The GitHub repository lipika1911/mp contains a labelled image folder "indian_spices" with 12 categories: caraway seeds, cinnamon stick, cloves, coriander seeds, cumin seeds, dry ginger, dry red chilly, fennel seeds, green cardamom, nutmeg, star anise, stone flowers. Examples follow, each with its label.

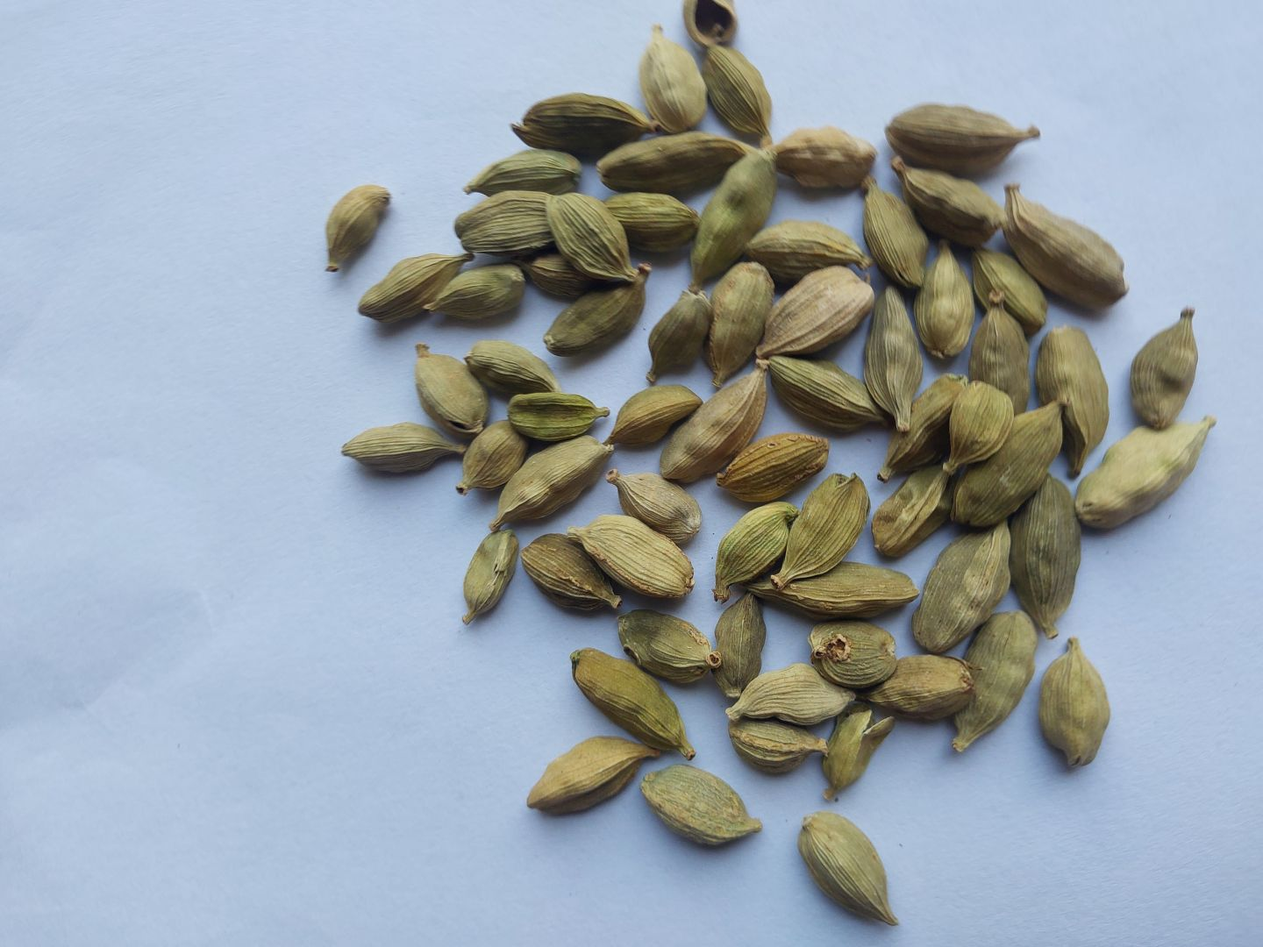
Label: green cardamom

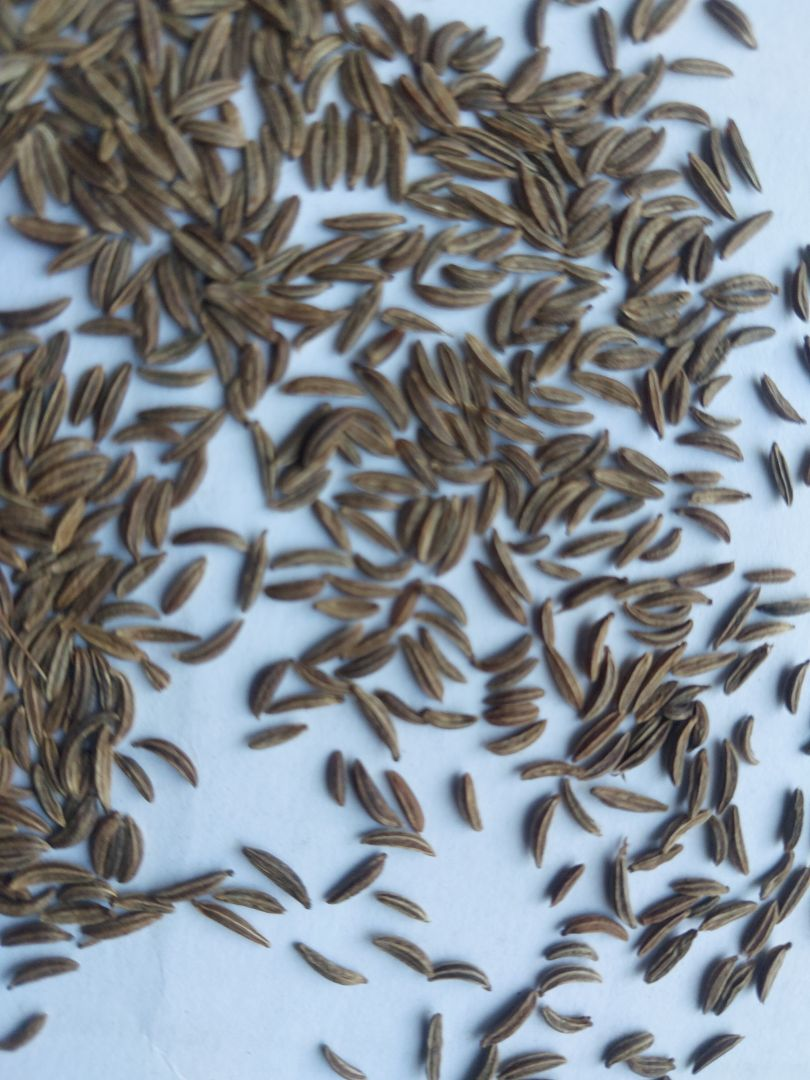
Label: caraway seeds

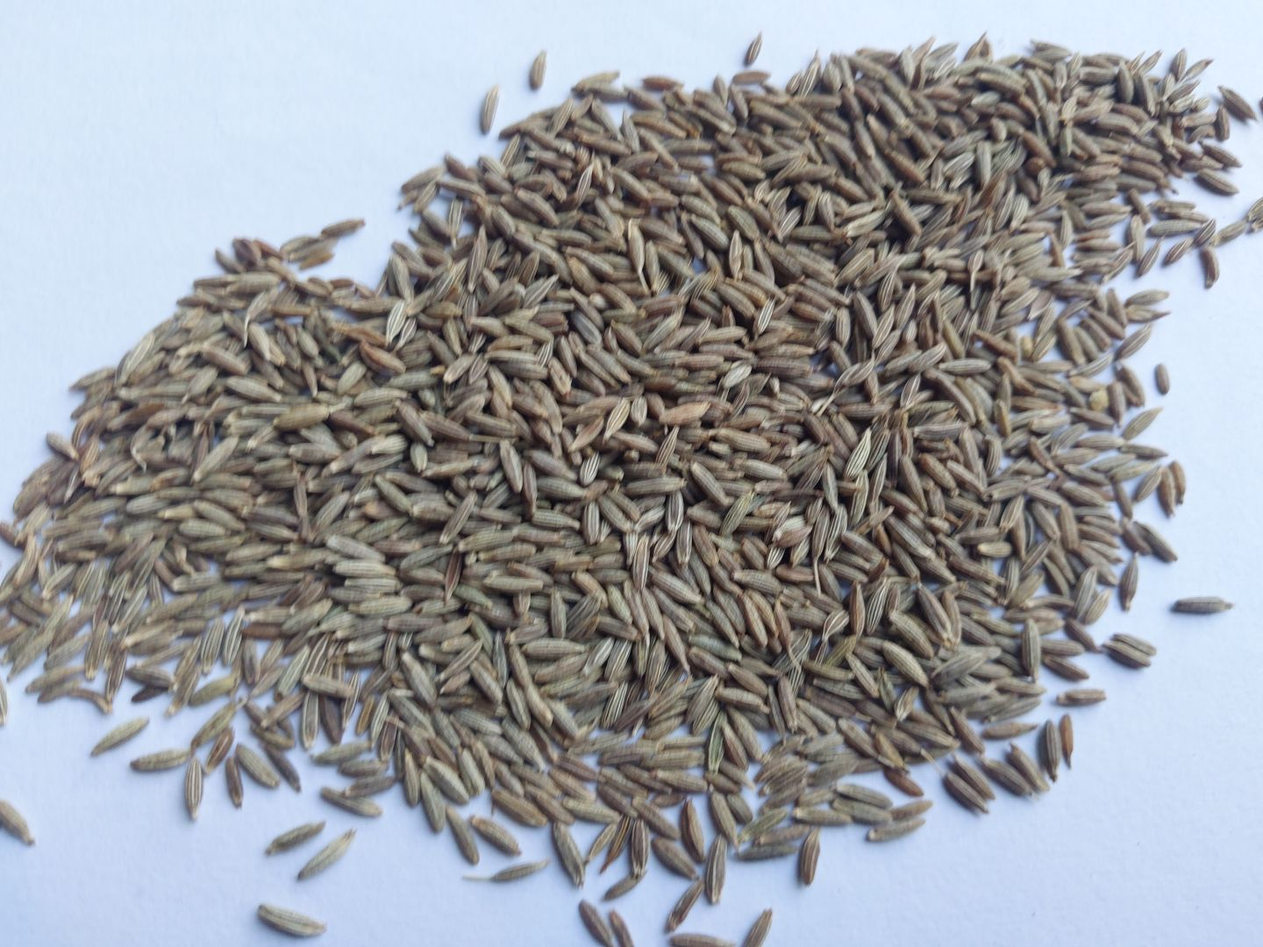
Label: cumin seeds

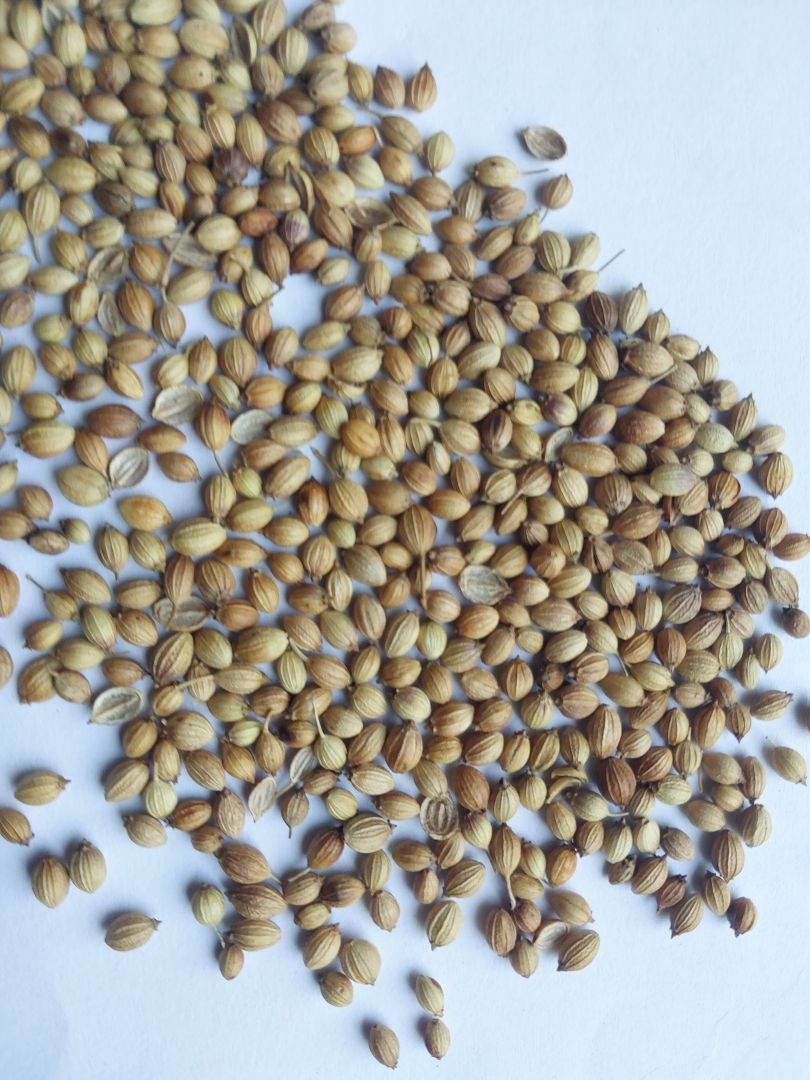
Label: coriander seeds

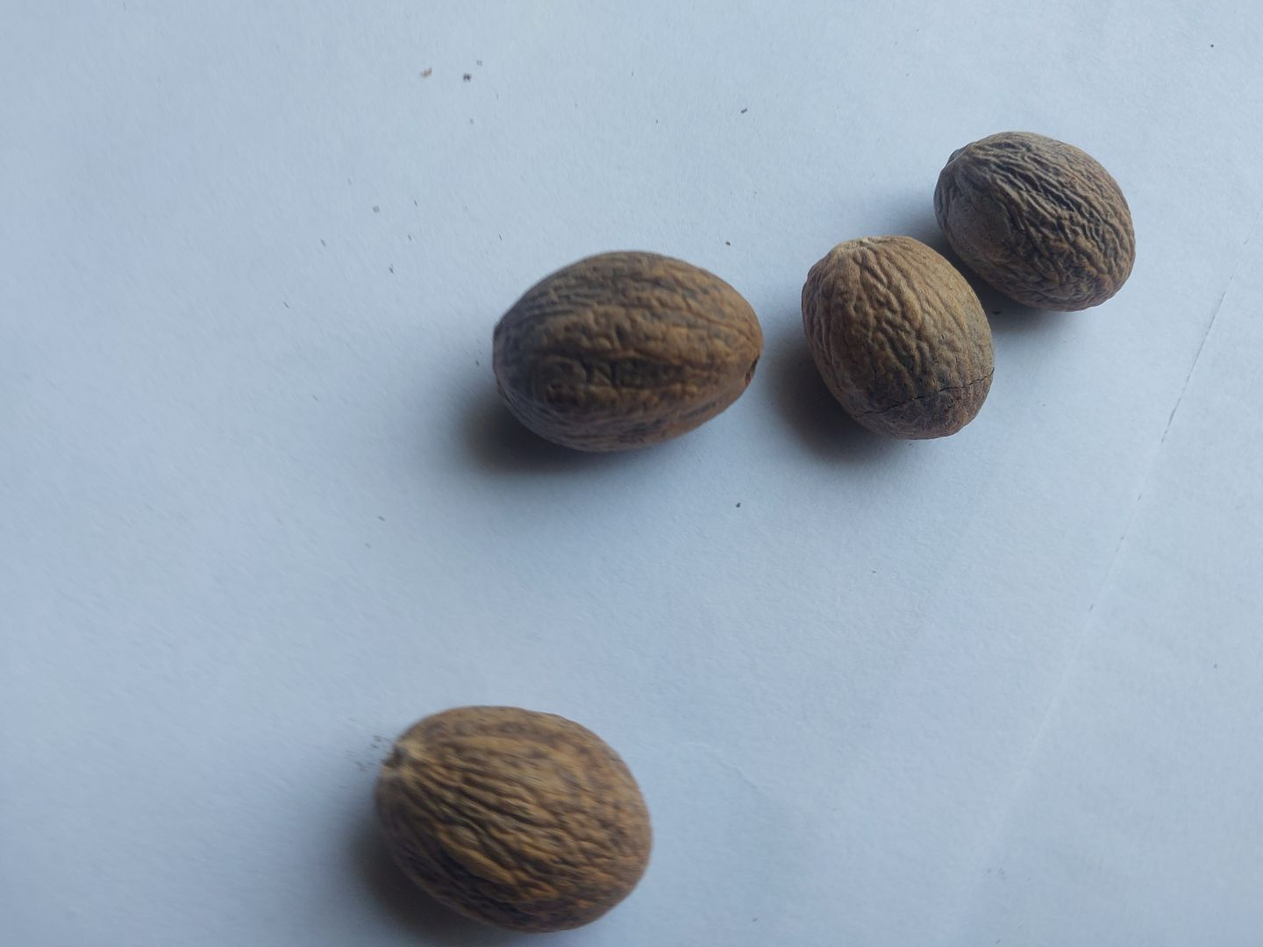
Label: nutmeg

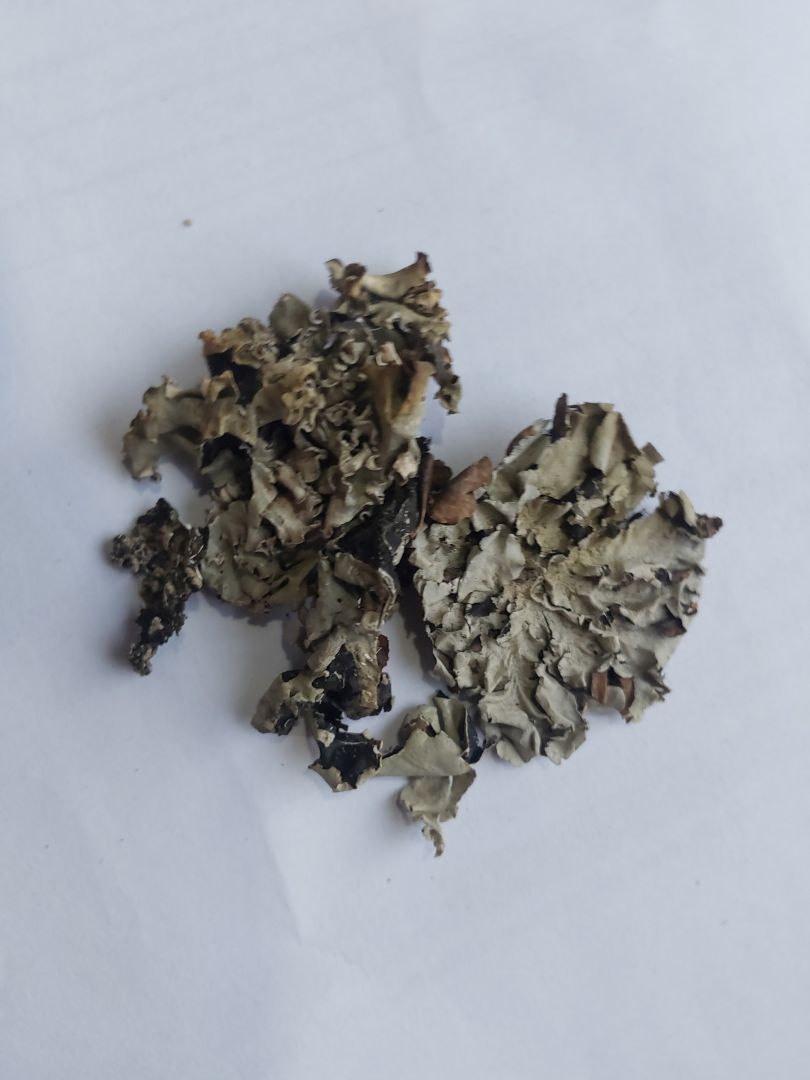
Label: stone flowers
